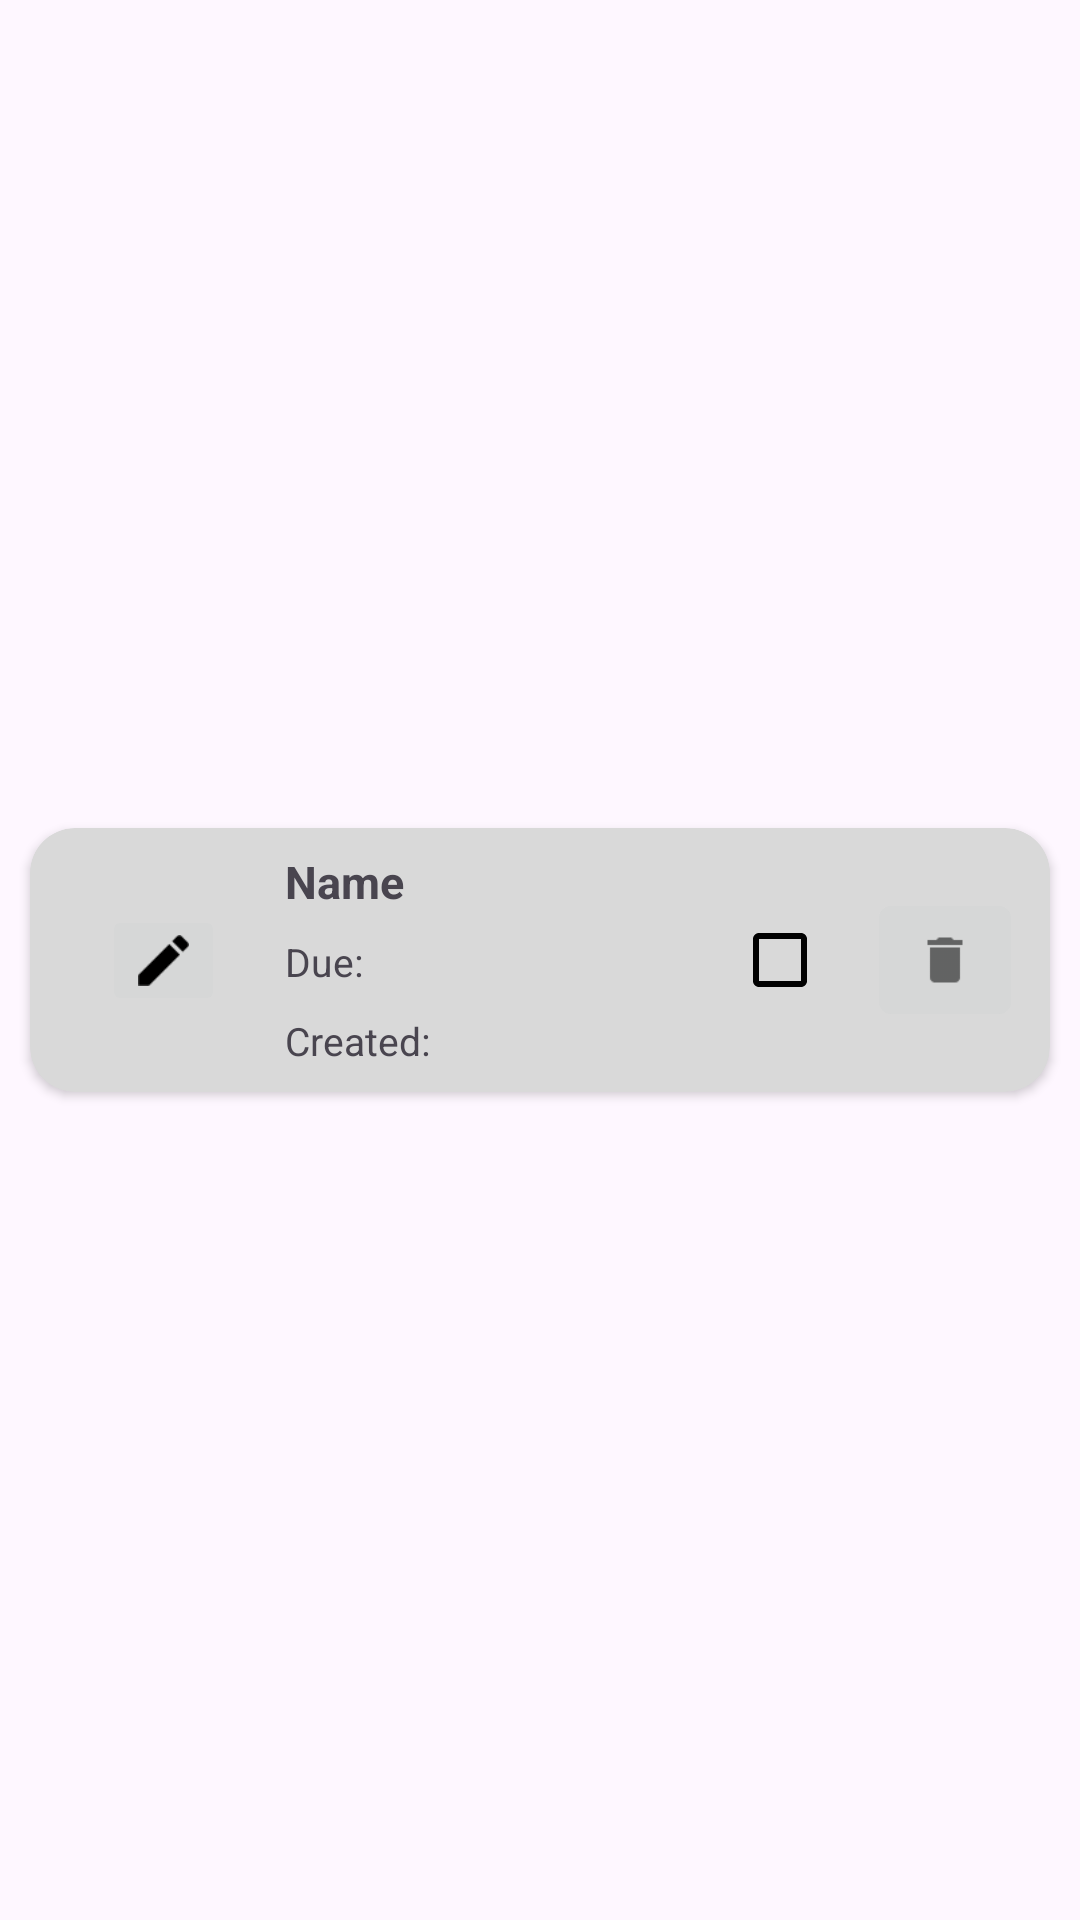

Write the Android layout XML for this screen, with the resource values it uses.
<!-- AndroidManifest.xml: application theme Theme.TinyHomeTasksApp -->
<!-- res/layout/task_row.xml -->
<?xml version="1.0" encoding="utf-8"?>
<androidx.constraintlayout.widget.ConstraintLayout xmlns:android="http://schemas.android.com/apk/res/android"
    xmlns:app="http://schemas.android.com/apk/res-auto"
    xmlns:tools="http://schemas.android.com/tools"
    android:layout_width="match_parent"
    android:layout_height="wrap_content" >

    <androidx.cardview.widget.CardView
        android:id="@+id/taskCard"
        android:layout_width="match_parent"
        android:layout_height="wrap_content"
        android:layout_marginLeft="10dp"
        android:layout_marginTop="7dp"
        android:layout_marginRight="10dp"
        android:layout_marginBottom="7dp"
        android:backgroundTint="@color/lightGrey"
        app:cardCornerRadius="15dp"
        app:layout_constraintBottom_toBottomOf="parent"
        app:layout_constraintEnd_toEndOf="parent"
        app:layout_constraintStart_toStartOf="parent"
        app:layout_constraintTop_toTopOf="parent">

        <androidx.constraintlayout.widget.ConstraintLayout
            android:layout_width="match_parent"
            android:layout_height="88dp">

            <ImageButton
                android:id="@+id/editBtn"
                android:layout_width="41dp"
                android:layout_height="37dp"
                android:layout_marginStart="24dp"
                android:scaleType="fitXY"
                app:layout_constraintBottom_toBottomOf="parent"
                app:layout_constraintStart_toStartOf="parent"
                app:layout_constraintTop_toTopOf="parent"
                app:srcCompat="@drawable/edit" />

            <TextView
                android:id="@+id/taskDescriptionText"
                android:layout_width="wrap_content"
                android:layout_height="wrap_content"
                android:layout_marginStart="20dp"
                android:text="Name"
                android:textSize="15sp"
                android:textStyle="bold"
                app:layout_constraintBottom_toTopOf="@+id/dueDateText"
                app:layout_constraintStart_toEndOf="@+id/editBtn"
                app:layout_constraintTop_toTopOf="parent" />

            <TextView
                android:id="@+id/dueDateText"
                android:layout_width="wrap_content"
                android:layout_height="wrap_content"
                android:layout_marginStart="20dp"
                android:text="Due: "
                android:textSize="13sp"
                app:layout_constraintBottom_toBottomOf="parent"
                app:layout_constraintStart_toEndOf="@+id/editBtn"
                app:layout_constraintTop_toTopOf="parent"
                app:layout_constraintVertical_bias="0.507" />

            <TextView
                android:id="@+id/createdDateText"
                android:layout_width="wrap_content"
                android:layout_height="wrap_content"
                android:layout_marginStart="20dp"
                android:text="Created: "
                android:textSize="13sp"
                app:layout_constraintBottom_toBottomOf="parent"
                app:layout_constraintStart_toEndOf="@+id/editBtn"
                app:layout_constraintTop_toBottomOf="@+id/dueDateText" />


            <CheckBox
                android:id="@+id/completedCheckBox"
                android:layout_width="wrap_content"
                android:layout_height="wrap_content"
                android:layout_marginEnd="8dp"
                app:buttonTint="@color/black"
                app:layout_constraintBottom_toBottomOf="parent"
                app:layout_constraintEnd_toStartOf="@+id/deleteBtn"
                app:layout_constraintTop_toTopOf="parent" />

            <ImageButton
                android:id="@+id/deleteBtn"
                android:layout_width="30dp"
                android:layout_height="30dp"
                android:layout_marginEnd="20dp"
                android:scaleType="centerCrop"
                android:scaleX="2"
                android:scaleY="2"
                app:layout_constraintBottom_toBottomOf="parent"
                app:layout_constraintEnd_toEndOf="parent"
                app:layout_constraintTop_toTopOf="parent"
                app:srcCompat="@drawable/delete" />
        </androidx.constraintlayout.widget.ConstraintLayout>
    </androidx.cardview.widget.CardView>
</androidx.constraintlayout.widget.ConstraintLayout>
<!-- resources referenced by this layout -->
<resources>
  <color name="black">#FF000000</color>
  <color name="lightGrey">#D9D9D9</color>
  <!-- drawable delete: png bitmap (drawable, 280 bytes) -->
  <!-- drawable edit: png bitmap (drawable, 313 bytes) -->
  <style name="Theme.TinyHomeTasksApp" parent="Base.Theme.TinyHomeTasksApp" />
  <style name="Base.Theme.TinyHomeTasksApp" parent="Theme.Material3.DayNight.NoActionBar">
          
          
      </style>
</resources>
